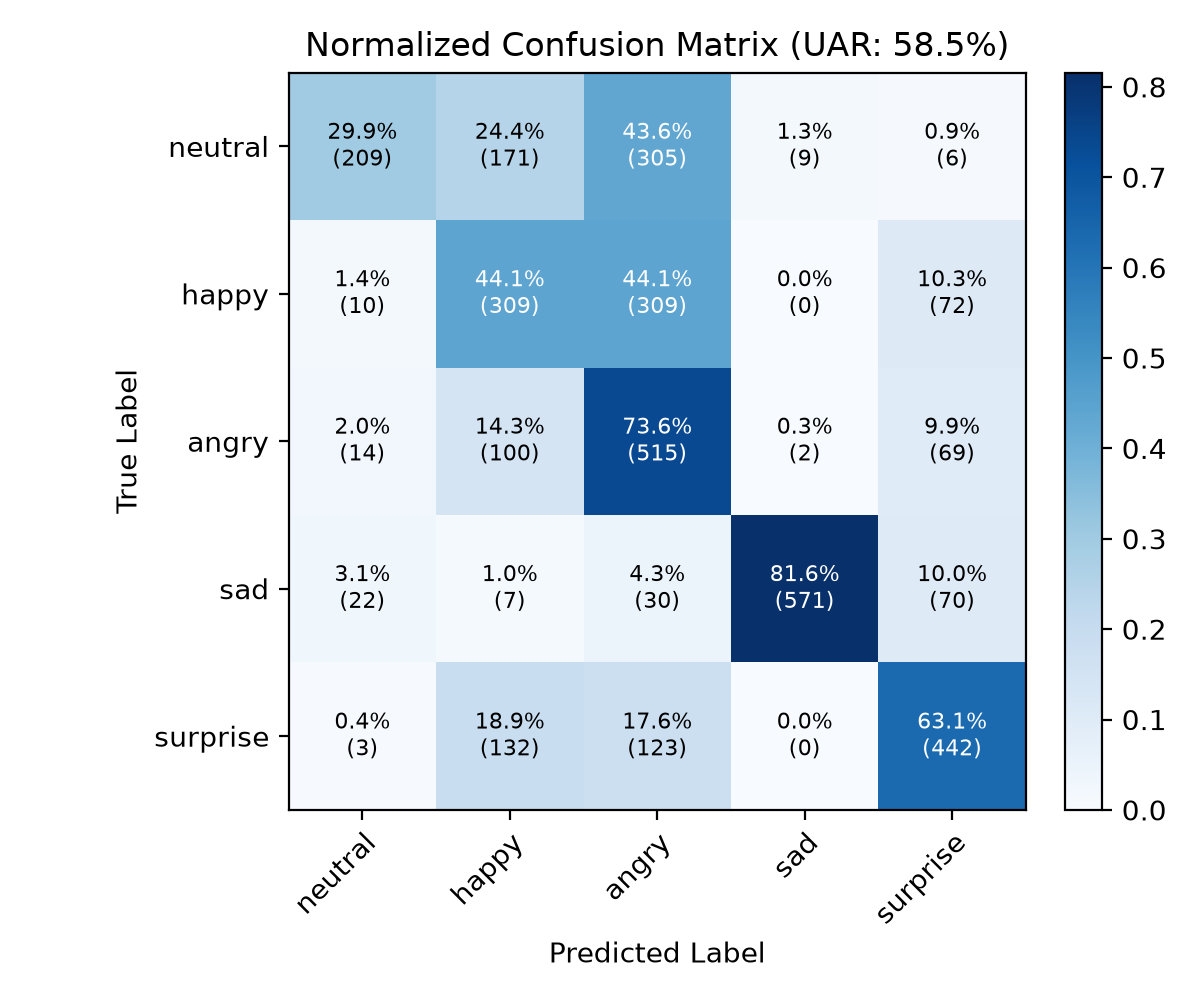

The file beside this chart, header and first rows:
, neutral, happy, angry, sad, surprise
neutral, 209, 171, 305, 9, 6
happy, 10, 309, 309, 0, 72
angry, 14, 100, 515, 2, 69
sad, 22, 7, 30, 571, 70
surprise, 3, 132, 123, 0, 442
